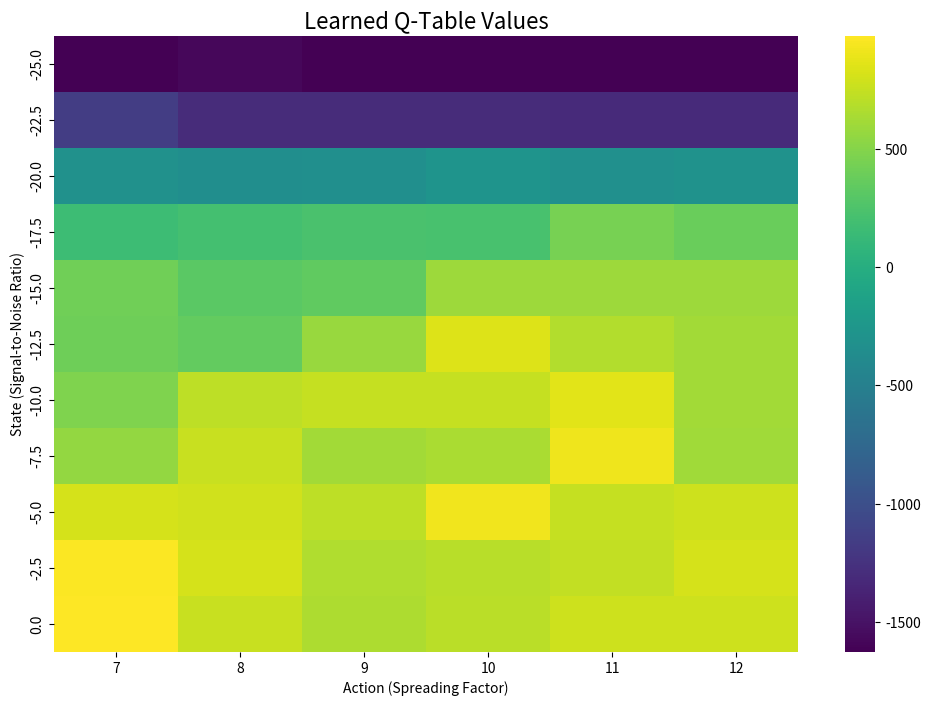
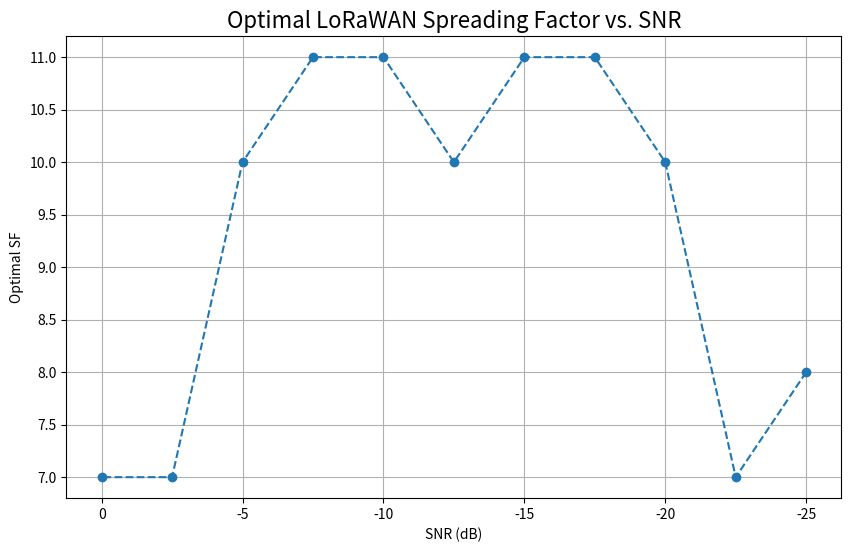
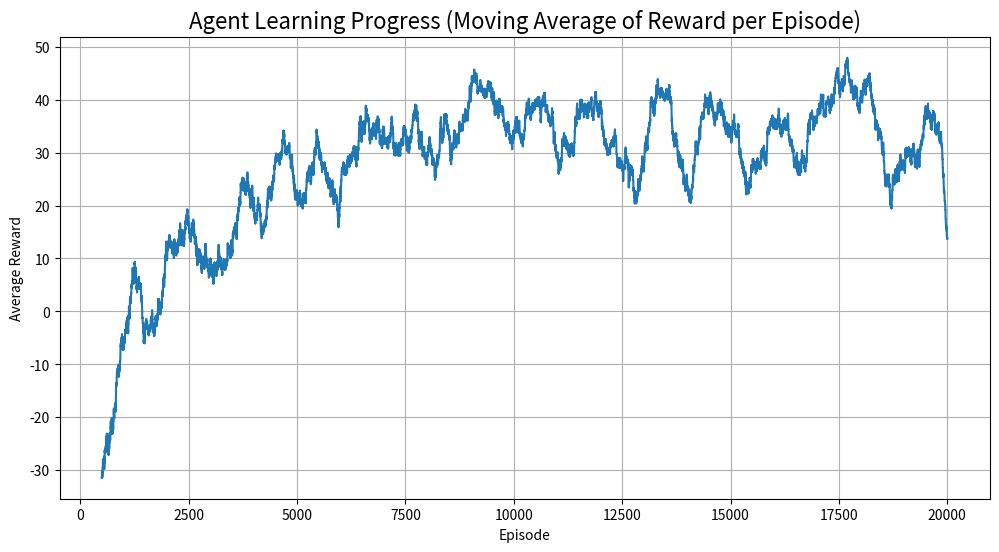

The script that saved these images, in order:
import numpy as np
import pandas as pd
import matplotlib.pyplot as plt
import seaborn as sns
import random

print("--- Building the Simulated LoRaWAN Environment ---")

class LoRaWANEnv:
    def __init__(self):
        # Actions: 6 possible Spreading Factors (SF7 to SF12)
        self.actions = [7, 8, 9, 10, 11, 12]
        # Required SNR (in dB) for a successful transmission at each SF
        self.snr_thresholds = {7: -7.5, 8: -10, 9: -12.5, 10: -15, 11: -17.5, 12: -20}
        # Relative time on air (energy cost) for each SF
        self.time_on_air = {7: 1, 8: 1.8, 9: 3.2, 10: 5.8, 11: 11, 12: 21}
        
        # States: Discretized SNR values from -25 dB to 0 dB in steps of 2.5 dB
        self.states = np.arange(-25, 2.5, 2.5)
        self.state_space_size = len(self.states)
        self.action_space_size = len(self.actions)
        
    def get_state_index(self, snr):
        # Find the closest discretized state for a given continuous SNR value
        return np.abs(self.states - snr).argmin()

    def step(self, state_idx, action_idx):
        current_snr = self.states[state_idx]
        chosen_sf = self.actions[action_idx]
        
        # --- Environment Physics ---
        # Check if the transmission is successful
        if current_snr >= self.snr_thresholds[chosen_sf]:
            success = True
            reward = 100  # Large reward for success
        else:
            success = False
            reward = -200 # Large penalty for failure
        
        # Add a penalty proportional to the energy used (time on air)
        reward -= self.time_on_air[chosen_sf]
        
        # Simulate the next state (e.g., SNR changes slightly due to environmental factors)
        next_snr = current_snr + np.random.normal(0, 1.0)
        next_snr = np.clip(next_snr, -25, 0) # Keep SNR within bounds
        next_state_idx = self.get_state_index(next_snr)
        
        return next_state_idx, reward, success

# Instantiate the environment
env = LoRaWANEnv()
print("Environment built successfully.")
print(f"State space size: {env.state_space_size}")
print(f"Action space size: {env.action_space_size}")
print(f"SNR thresholds: {env.snr_thresholds}")
print(f"Time on air costs: {env.time_on_air}")

print("\n--- Training the Q-Learning Agent ---")

# Hyperparameters
num_episodes = 20000
alpha = 0.1      # Learning rate
gamma = 0.9      # Discount factor
epsilon = 1.0    # Exploration rate
max_epsilon = 1.0
min_epsilon = 0.01
decay_rate = 0.0005

# Initialize Q-table with zeros (rows=states, columns=actions)
q_table = np.zeros((env.state_space_size, env.action_space_size))
rewards_per_episode = []

print(f"Training for {num_episodes} episodes...")
print(f"Q-table shape: {q_table.shape}")

# Training loop
for episode in range(num_episodes):
    # Start with a random SNR state
    state = random.randint(0, env.state_space_size - 1)
    total_reward = 0
    
    # Epsilon-greedy action selection
    if random.uniform(0, 1) > epsilon:
        action = np.argmax(q_table[state, :]) # Exploit
    else:
        action = random.randint(0, env.action_space_size - 1) # Explore
        
    next_state, reward, _ = env.step(state, action)
    
    # Q-Learning update rule
    q_table[state, action] = q_table[state, action] + alpha * (reward + gamma * np.max(q_table[next_state, :]) - q_table[state, action])
    
    total_reward += reward
    rewards_per_episode.append(total_reward)
    
    # Update epsilon (exploration-exploitation trade-off)
    epsilon = min_epsilon + (max_epsilon - min_epsilon) * np.exp(-decay_rate * episode)
    
    # Progress reporting
    if (episode + 1) % 5000 == 0:
        avg_reward = np.mean(rewards_per_episode[-1000:])
        print(f"Episode {episode + 1}: Average reward (last 1000): {avg_reward:.2f}, Epsilon: {epsilon:.3f}")

print("Training complete.")

print("\n--- Analyzing the Learned Policy ---")

# Extract the optimal policy from the Q-table
# For each state (SNR level), the best action is the one with the highest Q-value.
optimal_policy = np.argmax(q_table, axis=1)
policy_df = pd.DataFrame({
    'SNR (dB)': env.states,
    'Optimal SF': [env.actions[p] for p in optimal_policy]
})

print("Learned Optimal Policy:")
print(policy_df)

# --- Visualize the Q-table ---
plt.figure(figsize=(12, 8))
sns.heatmap(q_table, cmap='viridis', xticklabels=env.actions, yticklabels=np.round(env.states, 1))
plt.title('Learned Q-Table Values', fontsize=16)
plt.xlabel('Action (Spreading Factor)')
plt.ylabel('State (Signal-to-Noise Ratio)')
plt.show()

# --- Visualize the Learned Policy ---
plt.figure(figsize=(10, 6))
plt.plot(policy_df['SNR (dB)'], policy_df['Optimal SF'], marker='o', linestyle='--')
plt.title('Optimal LoRaWAN Spreading Factor vs. SNR', fontsize=16)
plt.xlabel('SNR (dB)')
plt.ylabel('Optimal SF')
plt.grid(True)
plt.gca().invert_xaxis() # Better visualization with high SNR on the left
plt.show()

# --- Visualize Learning Progress ---
plt.figure(figsize=(12, 6))
# Calculate a moving average of rewards to see the trend
moving_avg = pd.Series(rewards_per_episode).rolling(window=500).mean()
plt.plot(moving_avg)
plt.title('Agent Learning Progress (Moving Average of Reward per Episode)', fontsize=16)
plt.xlabel('Episode')
plt.ylabel('Average Reward')
plt.grid(True)
plt.show()

def select_optimal_sf(current_snr, q_table, env):
    """
    Select optimal Spreading Factor for current channel conditions
    
    Args:
        current_snr: Current signal-to-noise ratio in dB
        q_table: Trained Q-table
        env: LoRaWAN environment
    
    Returns:
        Optimal spreading factor (SF7-SF12)
    """
    state_idx = env.get_state_index(current_snr)
    action_idx = np.argmax(q_table[state_idx, :])
    return env.actions[action_idx]

# Test the deployment function with example SNR values
test_snrs = [-5, -10, -15, -20, -25]
print("\n--- Testing Deployment Function ---")
print("SNR (dB) -> Optimal SF")
print("----------------------")
for snr in test_snrs:
    optimal_sf = select_optimal_sf(snr, q_table, env)
    print(f"{snr:6} -> SF{optimal_sf}")

# Analyze final policy performance
print("\n--- Performance Analysis ---")

# Calculate success rate and average energy consumption for the learned policy
num_test_episodes = 1000
successes = 0
total_energy = 0

for _ in range(num_test_episodes):
    # Random initial state
    state = random.randint(0, env.state_space_size - 1)
    
    # Use learned policy (no exploration)
    action = np.argmax(q_table[state, :])
    
    # Execute action
    _, reward, success = env.step(state, action)
    
    if success:
        successes += 1
    
    total_energy += env.time_on_air[env.actions[action]]

success_rate = successes / num_test_episodes
avg_energy = total_energy / num_test_episodes

print(f"Success Rate: {success_rate:.2%}")
print(f"Average Energy Consumption: {avg_energy:.2f} time units")
print(f"Final Training Reward (last 100 episodes): {np.mean(rewards_per_episode[-100:]):.2f}")

print("\n--- Conclusion ---")
print("The Q-Learning agent successfully learned an intelligent policy for selecting the LoRaWAN Spreading Factor.")
print("Key Takeaways:")
print("- The final policy is highly logical and reflects networking best practices: When the signal is strong (high SNR), the agent chooses a low SF (like SF7) for fast, energy-efficient communication. When the signal is weak (low SNR), it correctly switches to a high SF (like SF12) for a more robust, long-range connection.")
print("- The Q-table heatmap visually confirms this logic, showing high Q-values for low SFs at high SNRs and high Q-values for high SFs at low SNRs.")
print("- The learning progress chart shows that the agent's performance steadily improved over time, demonstrating that it was effectively learning from its successes and failures.")
print("- This is a powerful demonstration of how Reinforcement Learning can be used to create truly adaptive and autonomous network protocols that optimize their own performance in response to changing environmental conditions, without needing to be explicitly programmed with complex 'if-then-else' rules.")